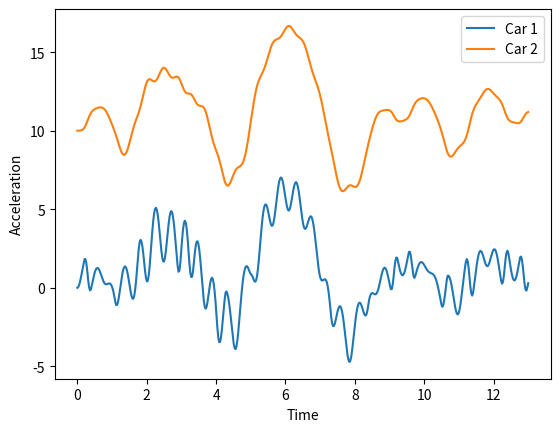

Reproduce this figure in Python.
# [redacted]
import numpy as np

import matplotlib.pyplot as plt

from scipy.integrate import odeint

import math
def masa_resorte( X , t ):
    m1 = 6 #Masa del cuerpo 1
    m2 = 4 #Masa del cuerpo 2
    lo = 10 #Elongación del resorte
    b = 2.4 #Coeficiente de fricción
    kr = 110 #Constante elástica del resorte 1
    kr2 = 100#Constante elástica del resorte 2
    cos = b * math.cos(t*4)#Función COSENO
    x1, vx1, x2, vx2 = X
    d1 = np.abs(x1 - cos)#Distancia del punto rojo a la masa 1
    d2 = np.abs(x2 - x1)#Distancia del punto 1 al punto 2
    dx1dt = vx1#Masa 1: Derivada con respecto al tiempo de la posición(Velocidad)
    dvx1dt = -b*(vx1/m1) - ((1/m1) * (kr * (d1 - lo) * (cos - x1)/d1)) + (1/m1)*(kr2*(d2-lo)*(d2))#Masa 1: Derivada de la velocidad con respecto al tiempo(Aceleración)
    dx2dt = vx2#Masa 2: Derivada con respecto al tiempo de la posición(Velocidad)
    dvx2dt = -b*(vx2/m2) + ((1/m2) * (kr2 * (d2 - lo) * ((x1-x2)/d2)))#Masa 2: Derivada de la velocidad con respecto al tiempo(Aceleración)
    
    return [dx1dt, dvx1dt, dx2dt, dvx2dt]#Retorno las variables calculadas
t = np.linspace(0,13,500)#Tiempo
y = odeint(masa_resorte, [0,0,10,0], t)#Recibe la función y los valores de esta.
#Datos en la gráfica.
plt.plot(t,y[:,0])
plt.plot(t,y[:,2])
plt.xlabel('Time')
plt.ylabel('Acceleration')
plt.legend(['Car 1', 'Car 2'])



 
